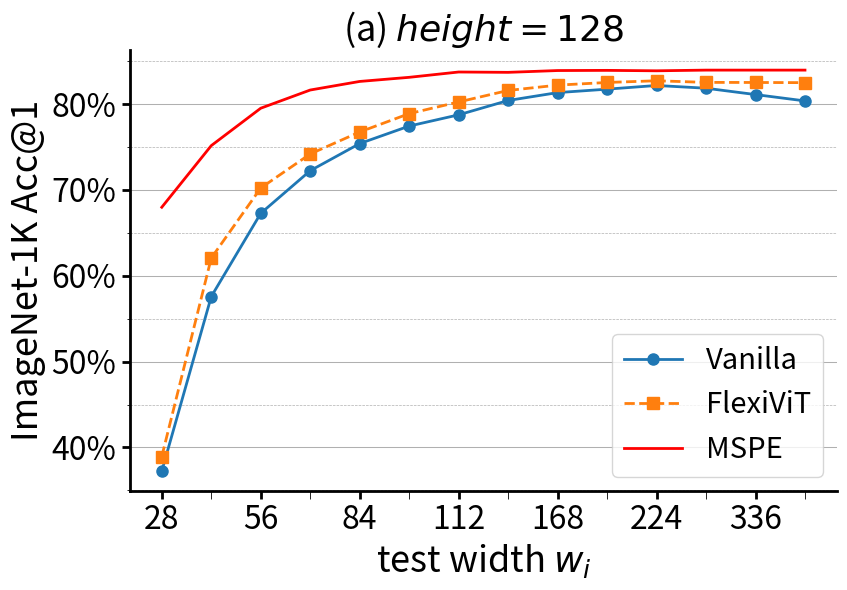

Reproduce this figure in Python.
import matplotlib.pyplot as plt
from matplotlib.ticker import MultipleLocator, FuncFormatter

def custom_formatter(x, pos):
    return f'{int(x)}%'

title_fontsize = 26
tick_label_fontsize = 23
legend_fontsize = 21
line_width = 2  # Adjust line width
minor_tick_length = 6
l1 = 2
marker_size = 8

# Resolutions
resolutions = [x * 14 for x in [2, 3, 4, 5, 6, 7, 8, 10, 12, 14, 16, 20, 24, 32]]
resolution_labels = [str(res) for res in resolutions]

# Accuracies
vanilla_accuracy = [37.23, 57.58, 67.28, 72.25, 75.41, 77.45, 78.76, 80.43, 81.35, 81.75, 82.18, 81.86, 81.12, 80.38]
flexivit_accuracy = [38.94, 62.07, 70.23, 74.20, 76.76, 78.90, 80.26, 81.60, 82.22, 82.53, 82.73, 82.54, 82.53, 82.51]
mspe_accuracy = [67.99, 75.17, 79.53, 81.65, 82.65, 83.13, 83.75, 83.71, 83.92, 83.94, 83.89, 83.97, 83.97, 83.97]

# Create plot
fig, ax = plt.subplots(figsize=(6 / 0.7, 6))

# Plotting accuracies
ax.plot(resolution_labels, vanilla_accuracy,  label='Vanilla',linewidth=l1, marker='o', markersize=marker_size)
ax.plot(resolution_labels, flexivit_accuracy, label='FlexiViT', linestyle='--',linewidth=l1, marker='s', markersize=marker_size)
ax.plot(resolution_labels, mspe_accuracy, marker=None, label='MSPE',linewidth=l1,color='r')

# Set titles and labels
ax.set_xlabel(f'test width $w_i$', fontsize=title_fontsize)
ax.set_ylabel('ImageNet-1K Acc@1', fontsize=title_fontsize)
ax.set_title(f'(a) $height=128$', fontsize=title_fontsize)

# Set x-axis tick labels
ax.set_xticks(resolution_labels[::2])
ax.set_xticklabels(resolution_labels[::2])

# Set minor ticks
ax.xaxis.set_minor_locator(MultipleLocator(1))

# Set axis visibility and line width
ax.spines['top'].set_visible(False)
ax.spines['right'].set_visible(False)
ax.spines['bottom'].set_linewidth(line_width)
ax.spines['left'].set_linewidth(line_width)
ax.tick_params(axis='both', labelsize=tick_label_fontsize)
ax.tick_params(axis='x', which='minor', length=minor_tick_length)
ax.tick_params(axis='both', which='major', width=line_width, length=minor_tick_length)

# Add legend
ax.legend(fontsize=legend_fontsize)

# Display grid
ax.grid(True, which='major', axis='y', linestyle='-', linewidth=0.75)
ax.grid(True, which='minor', axis='y', linestyle='--', linewidth=0.5)

# Set y-axis ticks
ax.yaxis.set_major_locator(MultipleLocator(10))
ax.yaxis.set_minor_locator(MultipleLocator(5))

# Set y-axis formatter
ax.yaxis.set_major_formatter(FuncFormatter(custom_formatter))

plt.tight_layout()

# Display and save the figure
plt.show()
fig.savefig('intro-fig2.pdf')
